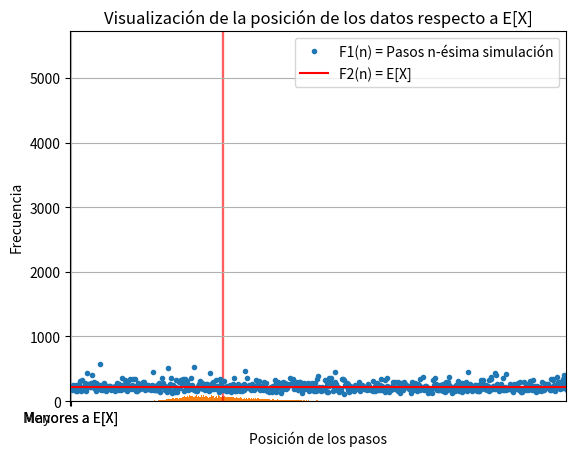

The script that saved this image:
from random import randint 
import math
import matplotlib
import matplotlib.pyplot as plt

#Función número armónicos
def Hn(n):
    suma = 0
    for i in range(1,n+1):
        suma += 1/i
    return suma

#Largo baraja
n = 50;
simulaciones = 10000
#Valor pasos cantidad de pasos de las simulaciones
tiempos = []
x = [i for i in range(simulaciones)]

maximo = -1
minimo = 2000

#Valor esperado
Ex = n*Hn(n-1)+1
#Valores para las posiciones de los valores de las simulaciones (respecto a E[X])
diferencias = []

#Simulaciones
for j in range(0,simulaciones):
    i = 0;
    pasos = 0

    while i <n:
        a = randint(0,n)

        if a <= i:
            i += 1
        pasos += 1

    tiempos += [pasos]
    if pasos < minimo:
        minimo = pasos
    if pasos > maximo:
        maximo = pasos


    if pasos < Ex:
        diferencia = -1
    else:
        diferencia = 1
    diferencias += [diferencia]

rango = maximo - minimo

y = [Ex for i in range(simulaciones)]

#Primer gráfico
plt.plot(x,tiempos,'.',label = "F1(n) = Pasos n-ésima simulación")
plt.plot(x,y,'r-', label = "F2(n) = E[X]")
plt.title("Visualización simulaciones en un gráfico xy")
plt.ylabel("Cantidad de pasos")
plt.grid(True)
plt.legend()
plt.show()

#Segundo gráfico
plt.hist(tiempos,rango)
plt.title("Visualización simulaciones en un histograma")
plt.ylabel("Frecuencia")
plt.xlabel("Cantidad de pasos")
plt.xlim(0,maximo)
plt.axvspan(Ex-1, Ex+1, color='red', alpha=0.5)
plt.show()

#Tercer gráfico
plt.hist(diferencias,3)
plt.title("Visualización de la posición de los datos respecto a E[X]")
plt.ylabel("Frecuencia")
plt.xlabel("Posición de los pasos")
plt.xticks([-0.75,0.75], ["Menores a E[X]", "Mayores a E[X]"])
plt.show()





